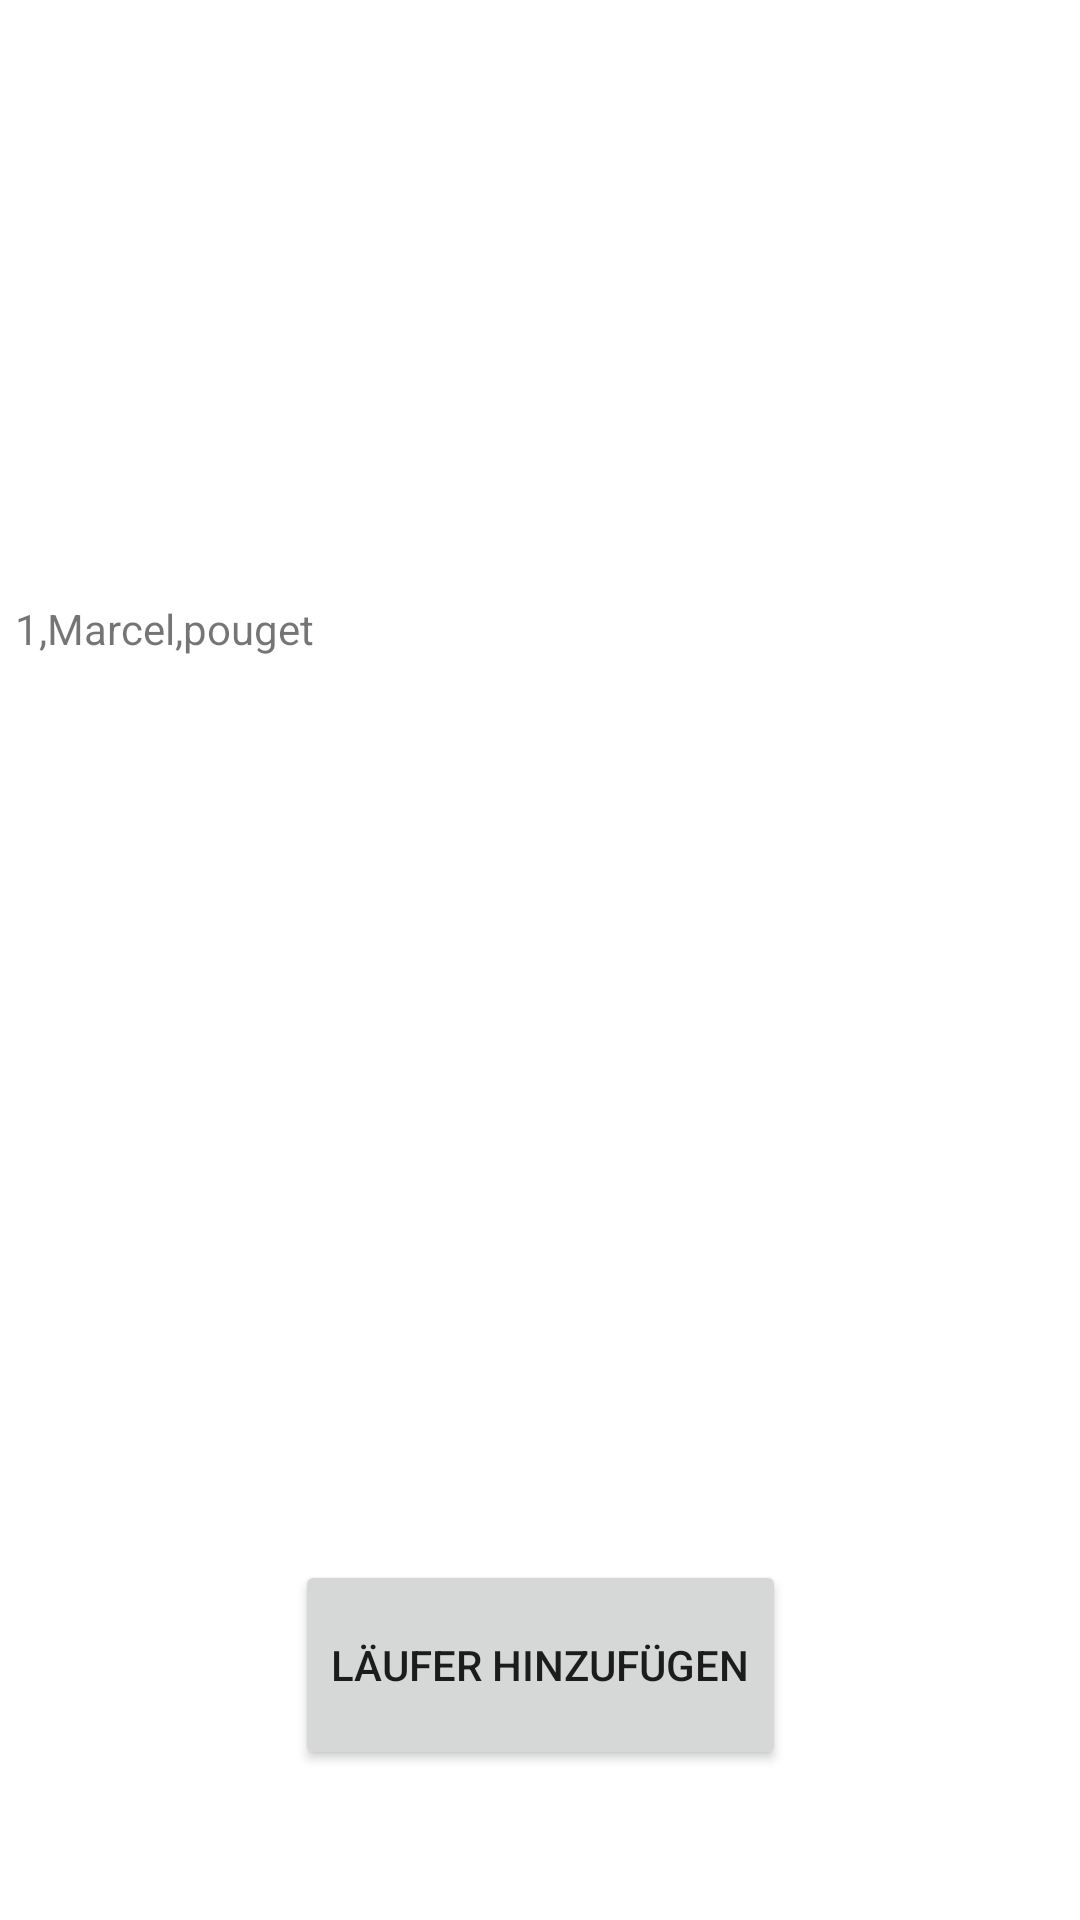

Layout XML and referenced resources for this Android screen:
<!-- AndroidManifest.xml: application theme Theme.Learnfortest8 -->
<!-- res/layout/fragment_home.xml -->
<?xml version="1.0" encoding="utf-8"?>
<androidx.constraintlayout.widget.ConstraintLayout xmlns:android="http://schemas.android.com/apk/res/android"
    xmlns:tools="http://schemas.android.com/tools"
    android:layout_width="match_parent"
    android:layout_height="match_parent"
    xmlns:app="http://schemas.android.com/apk/res-auto"
    tools:context=".HomeFragment">


    <TextView
        android:id="@+id/runners"
        app:layout_constraintLeft_toLeftOf="parent"
        app:layout_constraintRight_toRightOf="parent"
        app:layout_constraintTop_toTopOf="parent"
        android:layout_marginTop="200dp"

        android:layout_width="350dp"
        android:layout_height="wrap_content"
        android:text="@string/runners" />

    
    <Button
        android:id="@+id/addButton"
        android:layout_width="wrap_content"
        android:layout_height="70dp"
        android:text="Läufer hinzufügen"
        app:layout_constraintLeft_toLeftOf="parent"
        app:layout_constraintRight_toRightOf="parent"
        app:layout_constraintBottom_toBottomOf="parent"
        android:layout_marginBottom="50dp"/>

</androidx.constraintlayout.widget.ConstraintLayout>
<!-- resources referenced by this layout -->
<resources>
  <string name="runners">1,Marcel,pouget</string>
  <style name="Theme.Learnfortest8" parent="Theme.MaterialComponents.DayNight.DarkActionBar">
          
          <item name="colorPrimary">@color/purple_500</item>
          <item name="colorPrimaryVariant">@color/purple_700</item>
          <item name="colorOnPrimary">@color/white</item>
          
          <item name="colorSecondary">@color/teal_200</item>
          <item name="colorSecondaryVariant">@color/teal_700</item>
          <item name="colorOnSecondary">@color/black</item>
          
          <item name="android:statusBarColor">?attr/colorPrimaryVariant</item>
          
      </style>
  <!-- not gathered from this repository: default colours our renderer supplied (Android Studio template values) -->
  <color name="purple_500">#FF6200EE</color>
  <color name="purple_700">#FF3700B3</color>
  <color name="teal_200">#FF03DAC5</color>
  <color name="teal_700">#FF018786</color>
  <color name="black">#FF000000</color>
  <color name="white">#FFFFFFFF</color>
</resources>
